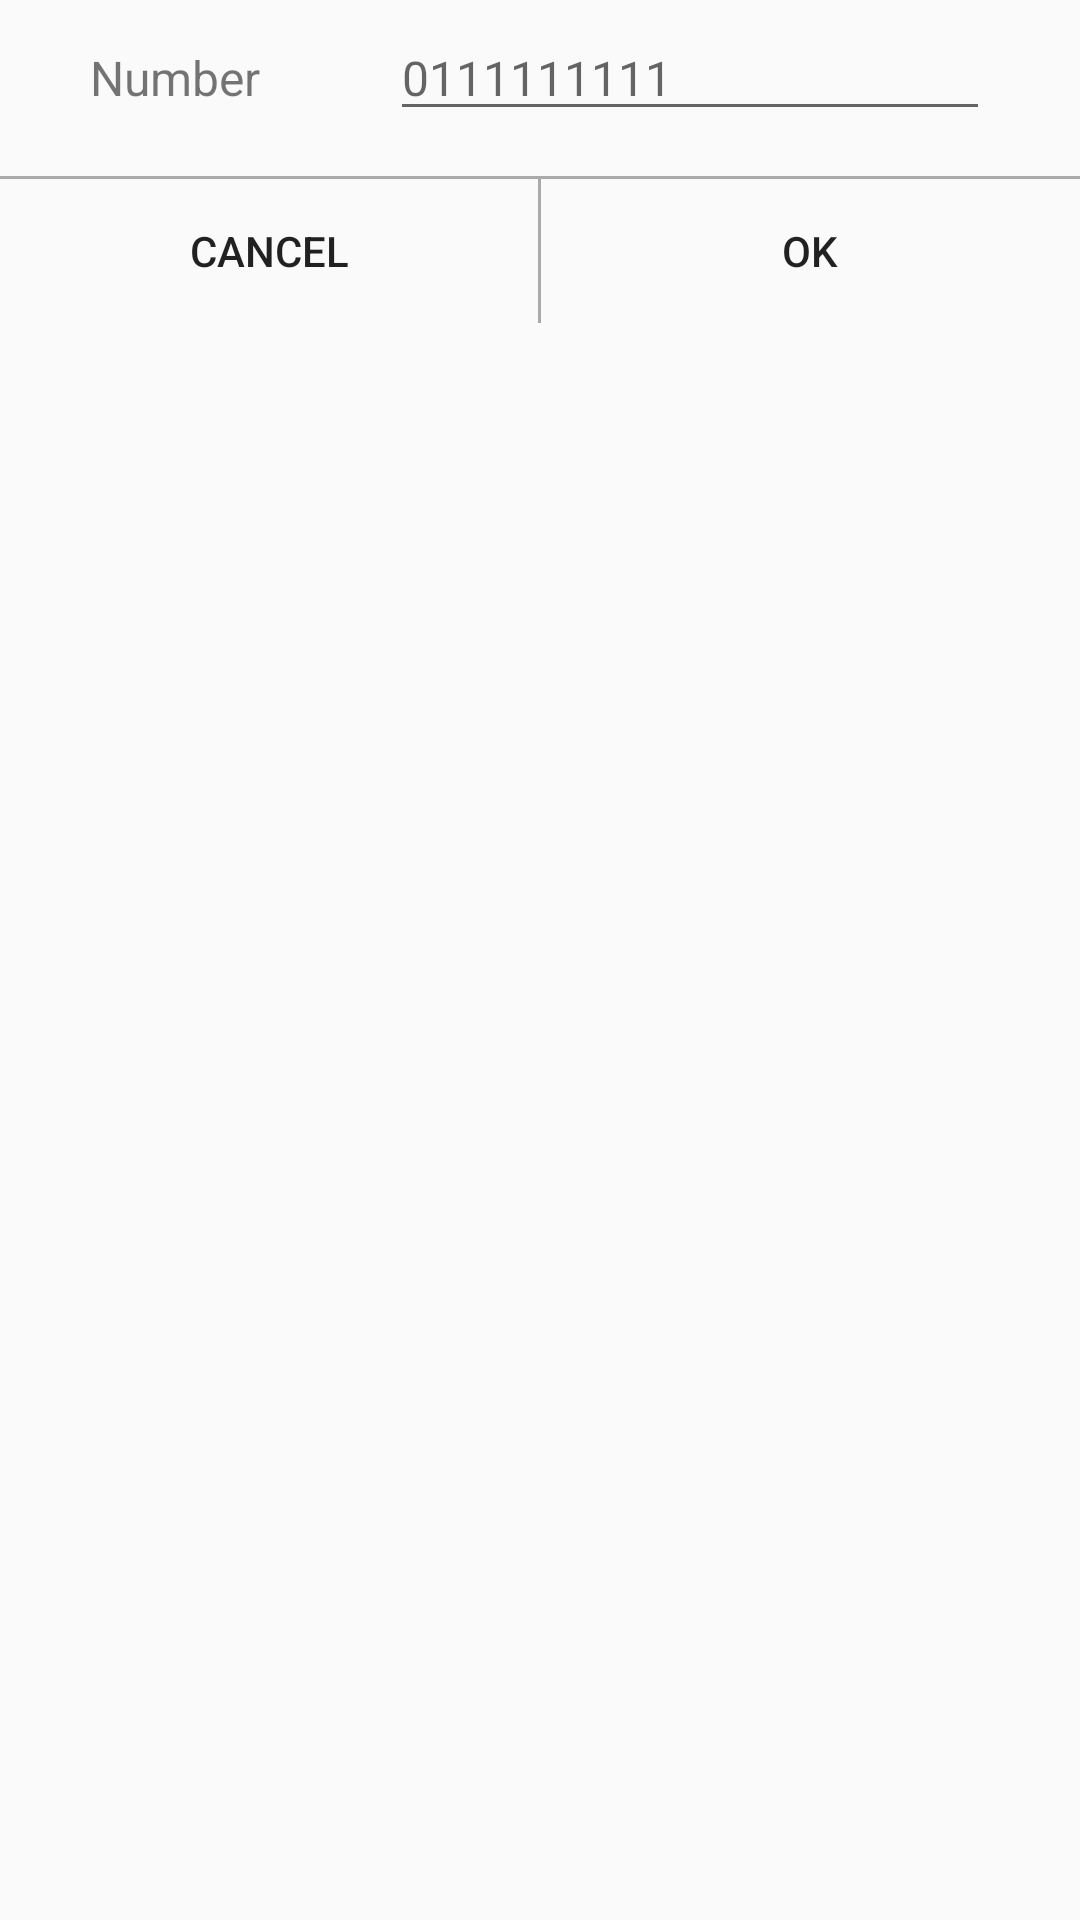

Layout XML and referenced resources for this Android screen:
<!-- AndroidManifest.xml: application theme AppTheme -->
<!-- res/layout/number_dialog.xml -->
<?xml version="1.0" encoding="utf-8"?>
<RelativeLayout xmlns:android="http://schemas.android.com/apk/res/android"
    android:layout_width="match_parent"
    android:layout_height="wrap_content"
    android:background="@drawable/rounded_dialog">

    <LinearLayout
        android:id="@+id/number_layout"
        style="@style/numberDialog"
        android:layout_width="match_parent"
        android:layout_height="wrap_content"
        android:orientation="horizontal">

        <TextView
            android:layout_width="0dp"
            android:layout_height="wrap_content"
            android:layout_weight="1"
            android:text="@string/dialog_number"
            android:textSize="16sp" />

        <EditText
            android:id="@+id/number_value"
            android:layout_width="0dp"
            android:layout_height="wrap_content"
            android:layout_weight="2"
            android:hint="@string/dialog_number_hint"
            android:inputType="number"
            android:textSize="16sp" />
    </LinearLayout>


    <View
        android:id="@+id/horizontal_line"
        android:layout_width="fill_parent"
        android:layout_height="1dp"
        android:layout_below="@+id/number_layout"
        android:layout_centerHorizontal="true"
        android:layout_marginTop="@dimen/dividingLine_margin_top"
        android:background="@android:color/darker_gray" />


    <LinearLayout
        android:layout_width="match_parent"
        android:layout_height="wrap_content"
        android:layout_below="@+id/horizontal_line"
        android:orientation="horizontal">

        <Button
            android:id="@+id/cancel_button"
            android:layout_width="0dp"
            android:layout_height="wrap_content"
            android:layout_weight="1"
            android:background="@android:color/transparent"
            android:text="@string/cancel_option" />

        <LinearLayout
            android:layout_width="wrap_content"
            android:layout_height="fill_parent"
            android:orientation="vertical">

            <View
                android:id="@+id/vertical_line"
                android:layout_width="1dp"
                android:layout_height="fill_parent"
                android:background="@android:color/darker_gray" />
        </LinearLayout>

        <Button
            android:id="@+id/ok_button"
            android:layout_width="0dp"
            android:layout_height="wrap_content"
            android:layout_weight="1"
            android:background="@android:color/transparent"
            android:text="@string/ok_option" />

    </LinearLayout>
</RelativeLayout>
<!-- resources referenced by this layout -->
<resources>
  <dimen name="dividingLine_margin_top">15dp</dimen>
  <!-- drawable rounded_dialog (drawable) -->
  <?xml version="1.0" encoding="utf-8"?>
  <shape xmlns:android="http://schemas.android.com/apk/res/android"
      android:shape="rectangle"
      >
  
      <corners android:topLeftRadius="5dp"
          android:topRightRadius="5dp"
          android:bottomLeftRadius="5dp"
          android:bottomRightRadius="5dp"
          />
  
  </shape>
  <string name="cancel_option">Cancel</string>
  <string name="dialog_number">Number</string>
  <string name="dialog_number_hint">0111111111</string>
  <string name="ok_option">OK</string>
  <style name="numberDialog">
          <item name="android:layout_marginTop">@dimen/numberDialog_margin_top</item>
          <item name="android:layout_marginLeft">@dimen/numberDialog_margin_left</item>
          <item name="android:layout_marginRight">@dimen/numberDialog_margin_right</item>
          <item name="android:textAppearance">@style/TextAppearance.AppCompat.Medium</item>
      </style>
  <style name="AppTheme" parent="Theme.AppCompat.Light.NoActionBar">
          <item name="colorPrimary">@color/colorPrimary</item>
          <item name="colorPrimaryDark">@color/colorPrimaryDark</item>
          <item name="colorAccent">@color/colorAccent</item>
      </style>
  <dimen name="numberDialog_margin_top">5dp</dimen>
  <dimen name="numberDialog_margin_left">30dp</dimen>
  <dimen name="numberDialog_margin_right">30dp</dimen>
  <color name="colorPrimary">#880060</color>
  <color name="colorPrimaryDark">#560036</color>
  <color name="colorAccent">#D81B60</color>
</resources>
